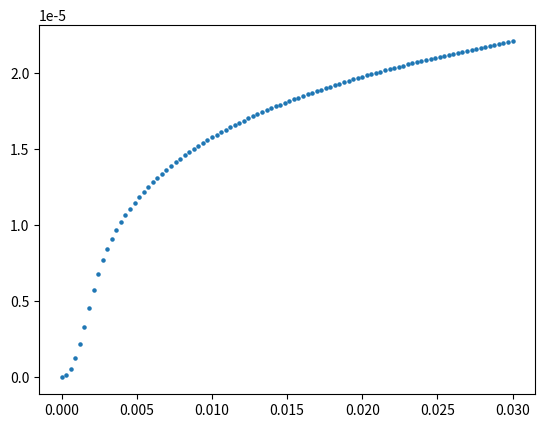

Recreate this plot in Python. (Note: this script raises an exception after producing the figure.)
import numpy as np
from numpy import *
import matplotlib.pyplot as plt
from time import time
#from scipy.integrate import quad

###################################################################################################################
##パラメータの調整
N = 5000
V, t, mu, gu, n0, n1, n2, n3, nscf =1, 1 , 0, 1, 100, 1, 1, 1, 2000  # 7.525 #9.21
n_search, error, check_gap =100, 1e-10, 1e-6
qs     = np.linspace(0.0,0.03,n0)         #(np.pi/a)
Bs     = np.linspace(0.0,0.0,n1)          #np.linspace(0,0.08,n1)
kBTs   = np.linspace(0.001,1,n2)
deltas = np.linspace(0.006, 0.15, n3)
beta = 1/kBTs[0]

###################################################################################################################
## gap_eq をdef
def e_k_spin(k1, k2, k3, q, y, B): 
    return 2*t*(np.cos((k1+(q/2)*np.pi))) - mu + y * 1/2 * gu * B

def e_k_s(k1, k2, k3, q, B):
    return (e_k_spin(k1, k2, k3, q, 1, B) + e_k_spin(-1*k1, -1*k2, -1*k3, q, -1, B))/2

def e_k_a(k1, k2, k3, q, B):
    return (e_k_spin(k1, k2, k3, q, 1, B) - e_k_spin(-1*k1, -1*k2, -1*k3, q, -1, B))/2

def E_k_q(k1, k2, k3, gap, q, B):
    return np.sqrt(e_k_s(k1, k2, k3, q, B)**2 + gap**2)

def E_k_q_s(k1, k2, k3, gap, q, y, B):
    return E_k_q(k1, k2, k3, gap, q, B) + y * e_k_a(k1, k2, k3, q, B)

def Fermi(beta, E):
    #return  1 / (np.exp(beta*E) + 1 )
    return (1 - np.tanh(beta*E/2)) /2

def func(k1, k2, k3, gap, q, B): 
    return gap*(1-Fermi(beta, E_k_q_s(k1, k2, k3, gap, q, -1, B))-Fermi(beta, E_k_q_s(k1, k2, k3, gap, q, 1, B)))/(2*E_k_q(k1, k2, k3, gap, q, B))

def rhs(gap, q, B):
    k1 = -1 * np.pi + 2 * arange(N) * np.pi / (N)
    kx = k1
    ky, kz = 1, 1
    f = func(kx, ky, kz, gap, q, B)
    return (V / (N)) * sum(f)

###################################################################################################################
#free energy の定義
def Fn():
    return F1(0,0) + F0(0,0) + Fc(0)

def F1(qs,ans_q):
    y = -1 + 2 * arange(2)
    k1 = -1 * np.pi + 2 * arange(N) * np.pi / (N)
    kx, y = meshgrid(k1, y, indexing='ij')
    ky, kz = 1, 1
    g = log(1+exp(-1*beta*E_k_q_s(kx, ky, kz, ans_q, qs, y, Bs[0])))
    return -1*(1/beta) * sum(g)

def F0(qs,ans_q):
    k1 = -1 * np.pi + 2 * arange(N) * np.pi / (N)
    kx = k1
    ky, kz = 1, 1
    f = e_k_spin(-1*kx, -1*ky, -1*kz, qs,-1, Bs[0]) - E_k_q_s(kx, ky, kz, ans_q, qs, -1, Bs[0])
    return sum(f)

def Fc(ans_q):
    return(N)*(ans_q**2)/V

def free_energy(qs,ans_q):
    return (F1(qs,ans_q) + F0(qs,ans_q) + Fc(ans_q) -Fn()) / N#  

###################################################################################################################
##calculate_freeenergy
f, extended_GL = [], []
for j in range(n0):
    f_temp = free_energy(qs[j],deltas[0]) - free_energy(qs[0],deltas[0])
    f.append(f_temp)
f = np.array(f)
extended_GL = np.array(extended_GL)

########################################################################################################################
#plot the figure of comparing free energy to extended GL
for i in range(n3):
    plt.scatter(qs, f[:], 5)
    plt.savefig("figure/delta_0.006.png")
    plt.clf()

###################################
##output
file = open("output/delta_0.006", "w")
file.write("##q---Fq-F0" + "\n")
for j in range (n0):
    file.write(str(qs[j]) + " " + str(f[j]) + " "  + "\n")
file.close()
